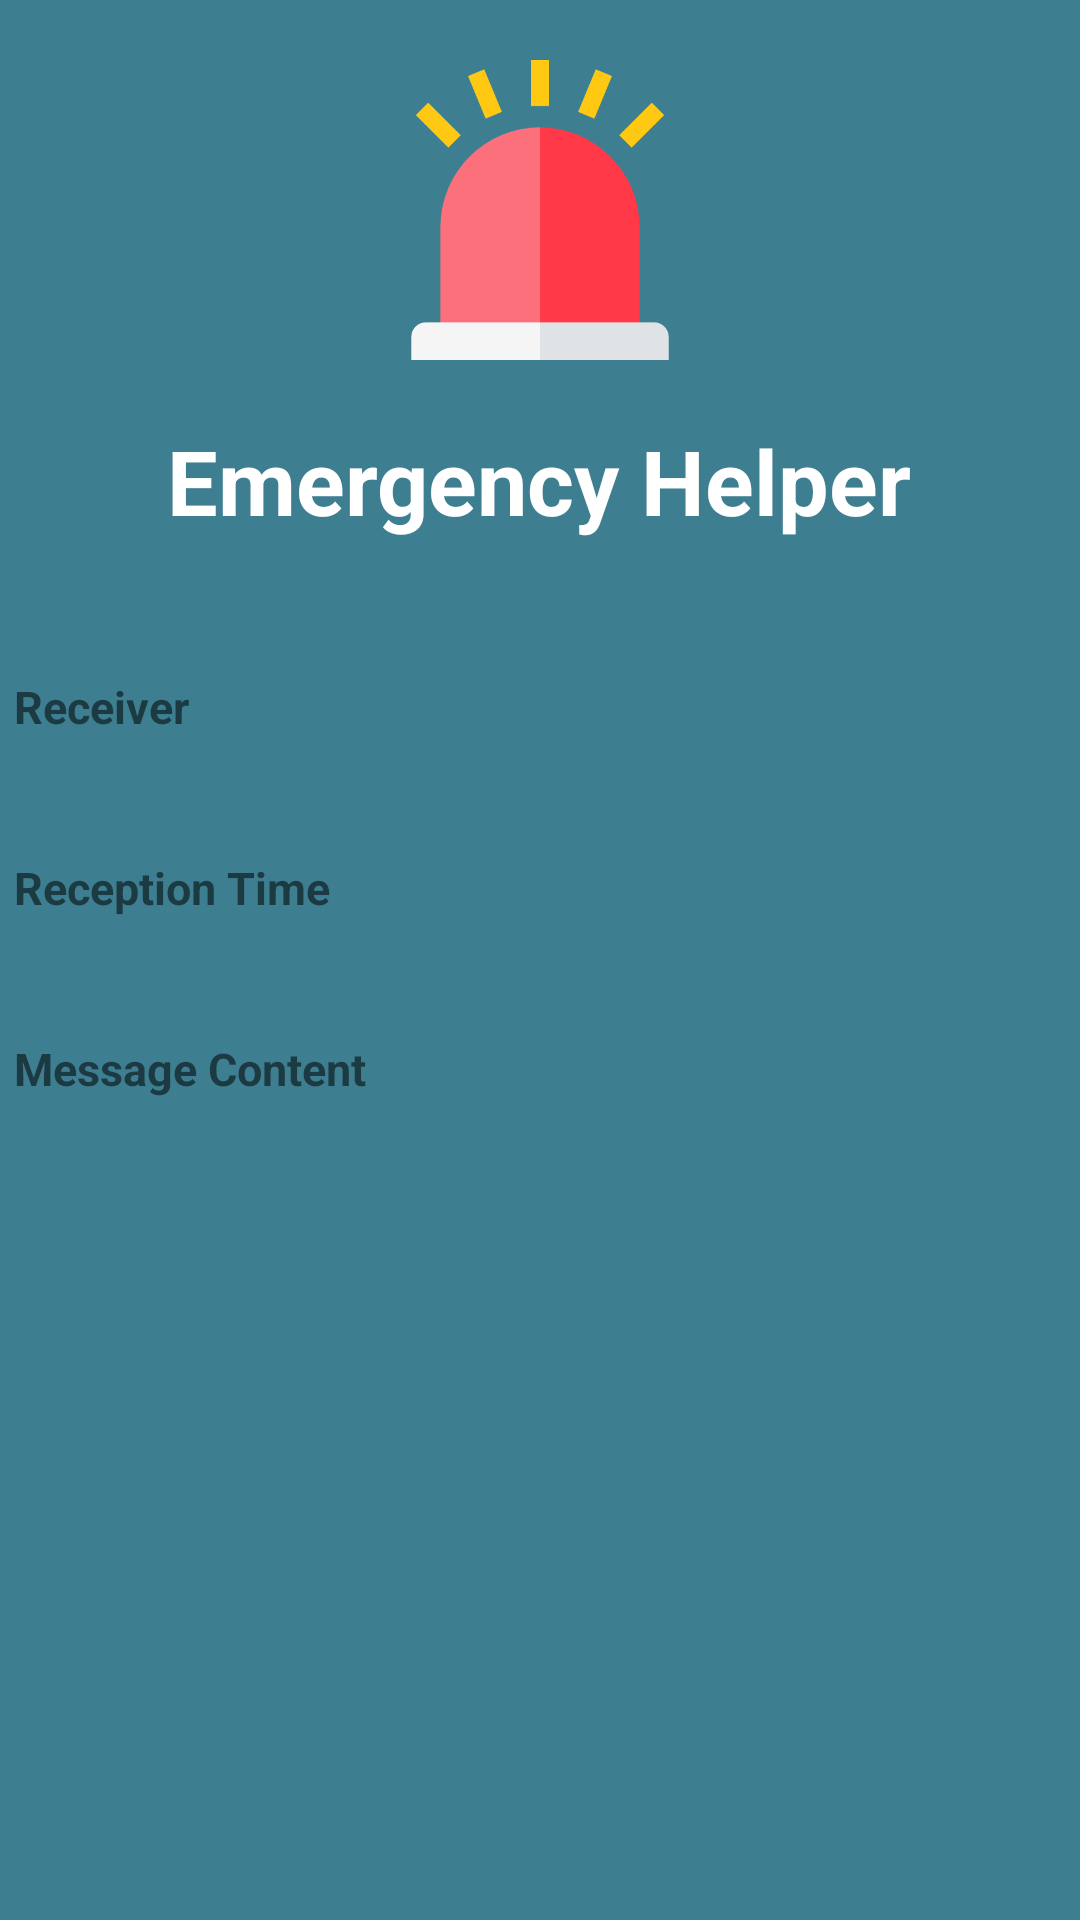

Layout XML and referenced resources for this Android screen:
<!-- AndroidManifest.xml: application theme AppTheme.NoActionBar -->
<!-- res/layout/activity_show_sms.xml -->
<?xml version="1.0" encoding="utf-8"?>
<android.support.constraint.ConstraintLayout xmlns:android="http://schemas.android.com/apk/res/android"
    xmlns:app="http://schemas.android.com/apk/res-auto"
    xmlns:tools="http://schemas.android.com/tools"
    android:layout_width="match_parent"
    android:layout_height="match_parent"
    tools:context="com.example.jw1404.emergencyhelper.ShowSMSActivity"
    android:background="@color/colorPrimary">

    <TableLayout
        android:layout_width="fill_parent"
        android:layout_height="fill_parent"
        android:paddingBottom="@dimen/activity_vertical_margin"
        android:paddingLeft="@dimen/activity_horizontal_margin"
        android:paddingRight="@dimen/activity_horizontal_margin"
        android:paddingTop="@dimen/activity_vertical_margin">

        <LinearLayout
            android:layout_width="wrap_content"
            android:layout_height="wrap_content"
            android:orientation="vertical"
            android:gravity="center">

            <ImageView
                android:layout_width="100dp"
                android:layout_height="100dp"
                android:layout_gravity="center"
                android:layout_margin="20dp"
                android:src="@drawable/logo"/>

            <TextView
                android:layout_width="wrap_content"
                android:layout_height="wrap_content"
                android:layout_gravity="center"
                android:text="Emergency Helper"
                android:textColor="#ffffff"
                android:textSize="30dp"
                android:textStyle="bold" />

        </LinearLayout>

        <TableRow
            android:layout_width="wrap_content"
            android:layout_height="wrap_content"
            android:layout_marginTop="40dp">

            <TextView
                android:layout_width="wrap_content"
                android:layout_height="wrap_content"
                android:textSize="15dp"
                android:textStyle="bold"
                android:text="Receiver"
                android:padding="5dp"/>

            <TextView
                android:id="@+id/originNum"
                android:padding="5dp"
                android:textColor="#203042"
                android:layout_width="wrap_content"
                android:layout_height="wrap_content"
                android:layout_marginLeft="20dp" />

        </TableRow>

        <TableRow
            android:layout_width="wrap_content"
            android:layout_height="wrap_content"
            android:layout_marginTop="30dp" >

            <TextView
                android:layout_width="wrap_content"
                android:layout_height="wrap_content"
                android:padding="5dp"
                android:textSize="15dp"
                android:textStyle="bold"
                android:text="Reception Time" />

            <TextView
                android:id="@+id/smsDate"
                android:padding="5dp"
                android:textColor="#203042"
                android:layout_width="wrap_content"
                android:layout_height="wrap_content"
                android:layout_marginLeft="20dp" />

        </TableRow>

        <TableRow
            android:layout_width="wrap_content"
            android:layout_height="wrap_content"
            android:layout_marginTop="30dp" >

            <TextView
                android:layout_width="wrap_content"
                android:layout_height="wrap_content"
                android:padding="5dp"
                android:textSize="15dp"
                android:textStyle="bold"
                android:text="Message Content" />

            <TextView
                android:id="@+id/originText"
                android:padding="5dp"
                android:textColor="#203042"
                android:layout_width="wrap_content"
                android:layout_height="wrap_content"
                android:layout_marginLeft="20dp" />

        </TableRow>
    </TableLayout>
</android.support.constraint.ConstraintLayout>
<!-- resources referenced by this layout -->
<resources>
  <color name="colorPrimary">#3E7E91</color>
  <!-- drawable logo: png bitmap (drawable, 9555 bytes) -->
  <style name="AppTheme.NoActionBar">
          <item name="windowActionBar">false</item>
          <item name="windowNoTitle">true</item>
      </style>
</resources>
